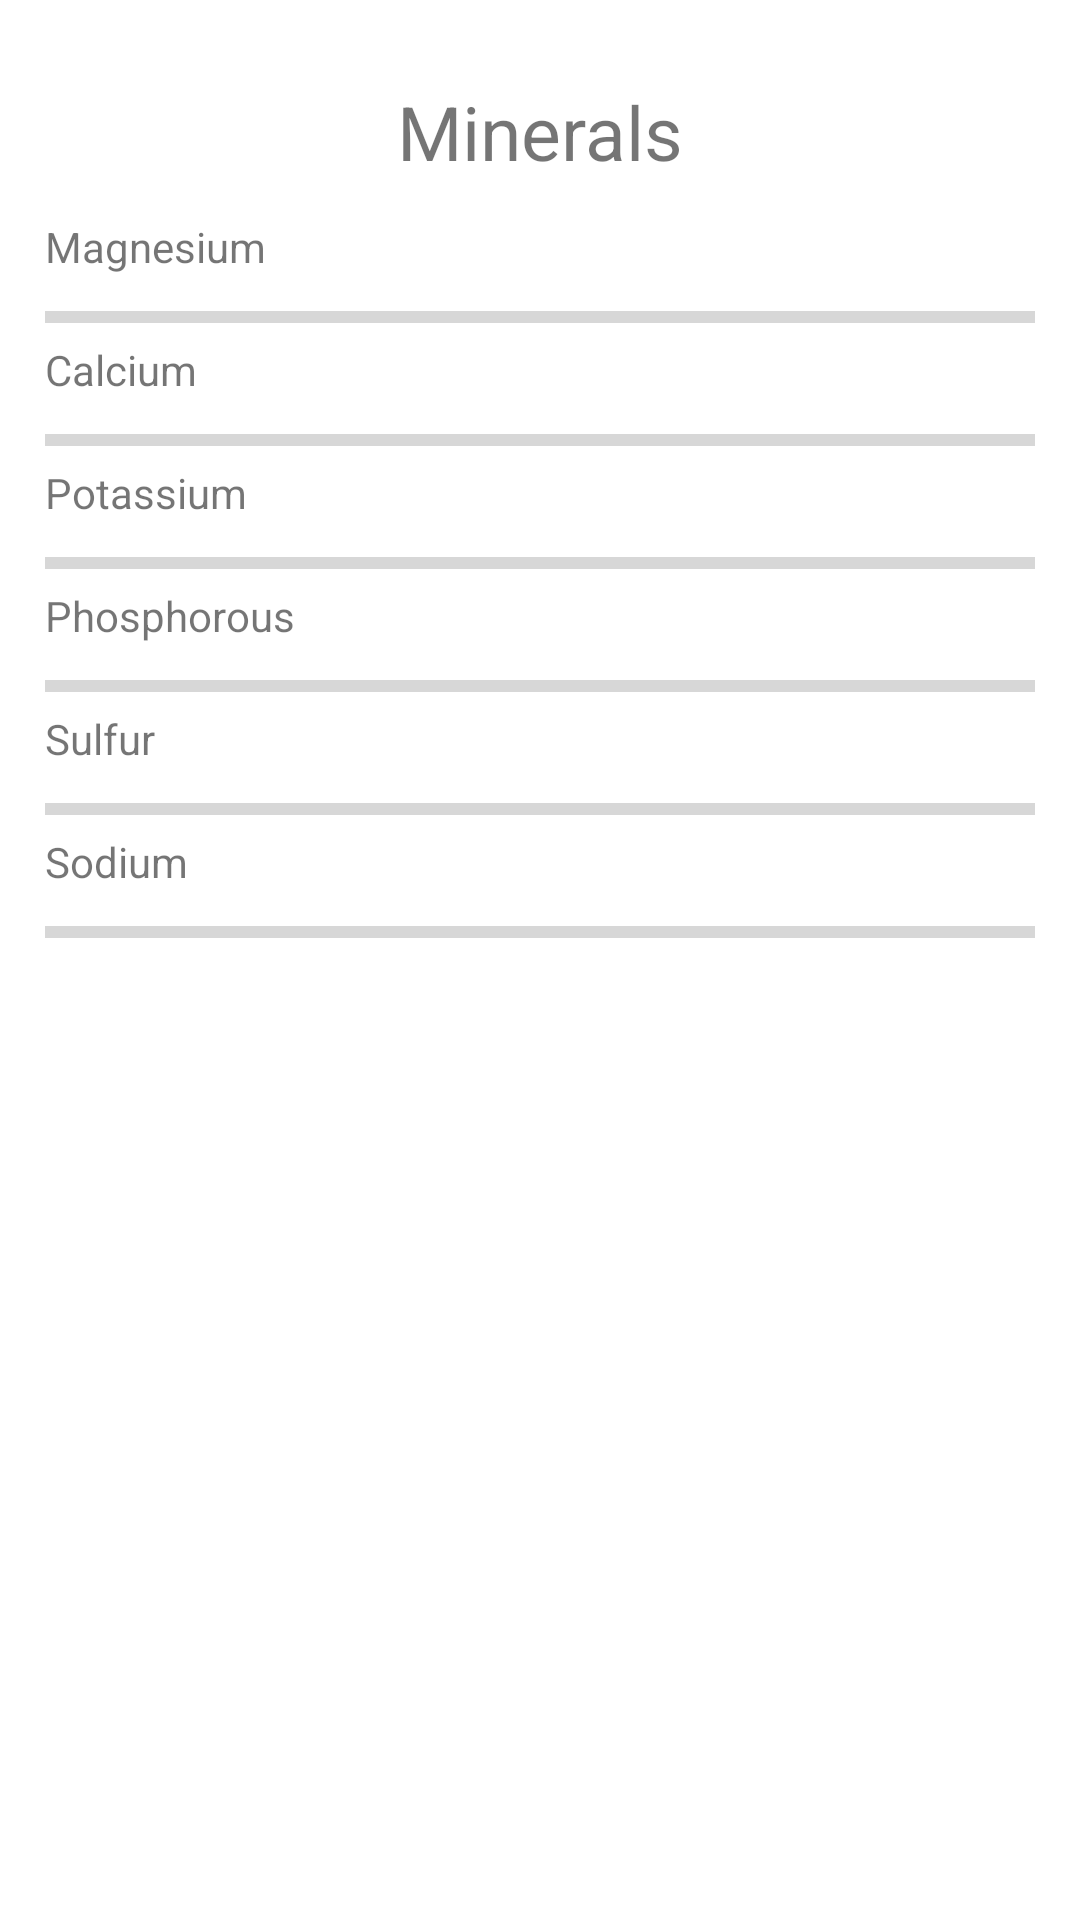

Reconstruct the res/layout file that produces this screen, plus the resources it refers to.
<!-- AndroidManifest.xml: application theme Theme.Paleo -->
<!-- res/layout/fragment_mineral.xml -->
<?xml version="1.0" encoding="utf-8"?>
<FrameLayout xmlns:android="http://schemas.android.com/apk/res/android"
    xmlns:tools="http://schemas.android.com/tools"
    android:layout_width="match_parent"
    android:layout_height="match_parent"
    tools:context=".MineralFragment">

    <RelativeLayout
        android:layout_width="fill_parent"
        android:layout_height="fill_parent"
        android:layout_margin="15dp">

        <TextView
            android:id="@+id/textMinTitle"
            android:layout_width="wrap_content"
            android:layout_height="wrap_content"
            android:text="Minerals"
            android:textSize="25dp"
            android:layout_centerHorizontal="true"
            android:layout_margin="12dp"
            />

        <TextView
        android:id="@+id/magText"
        android:layout_width="match_parent"
        android:layout_height="25dp"
        android:text="Magnesium"
        android:layout_below="@+id/textMinTitle"/>

    <ProgressBar
        android:id="@+id/progressBarMag"
        style="?android:attr/progressBarStyleHorizontal"
        android:layout_width="match_parent"
        android:layout_height="wrap_content"
        android:layout_below="@+id/magText"/>

    <TextView
        android:id="@+id/calText"
        android:layout_width="match_parent"
        android:layout_height="25dp"
        android:text="Calcium"
        android:layout_below="@+id/progressBarMag"/>

    <ProgressBar
        android:id="@+id/progressBarCal"
        style="?android:attr/progressBarStyleHorizontal"
        android:layout_width="match_parent"
        android:layout_height="wrap_content"
        android:layout_below="@+id/calText"/>

    <TextView
        android:id="@+id/potText"
        android:layout_width="match_parent"
        android:layout_height="25dp"
        android:text="Potassium"
        android:layout_below="@+id/progressBarCal"/>

    <ProgressBar
        android:id="@+id/progressBarPot"
        style="?android:attr/progressBarStyleHorizontal"
        android:layout_width="match_parent"
        android:layout_height="wrap_content"
        android:layout_below="@+id/potText"/>

    <TextView
        android:id="@+id/phoText"
        android:layout_width="match_parent"
        android:layout_height="25dp"
        android:text="Phosphorous"
        android:layout_below="@+id/progressBarPot"/>

    <ProgressBar
        android:id="@+id/progressBarPho"
        style="?android:attr/progressBarStyleHorizontal"
        android:layout_width="match_parent"
        android:layout_height="wrap_content"
        android:layout_below="@+id/phoText"/>

    <TextView
        android:id="@+id/sulText"
        android:layout_width="match_parent"
        android:layout_height="25dp"
        android:text="Sulfur"
        android:layout_below="@+id/progressBarPho"/>

    <ProgressBar
        android:id="@+id/progressBarSul"
        style="?android:attr/progressBarStyleHorizontal"
        android:layout_width="match_parent"
        android:layout_height="wrap_content"
        android:layout_below="@+id/sulText"/>

    <TextView
        android:id="@+id/sodText"
        android:layout_width="match_parent"
        android:layout_height="25dp"
        android:text="Sodium"
        android:layout_below="@+id/progressBarSul"/>

    <ProgressBar
        android:id="@+id/progressBarSod"
        style="?android:attr/progressBarStyleHorizontal"
        android:layout_width="match_parent"
        android:layout_height="wrap_content"
        android:layout_below="@+id/sodText"/>

    </RelativeLayout>
</FrameLayout>
<!-- resources referenced by this layout -->
<resources>
  <style name="Theme.Paleo" parent="Theme.MaterialComponents.DayNight.DarkActionBar">
          
          <item name="colorPrimary">@color/purple_500</item>
          <item name="colorPrimaryVariant">@color/purple_700</item>
          <item name="colorOnPrimary">@color/white</item>
          
          <item name="colorSecondary">@color/teal_200</item>
          <item name="colorSecondaryVariant">@color/teal_700</item>
          <item name="colorOnSecondary">@color/black</item>
          
          <item name="android:statusBarColor" tools:targetApi="l">?attr/colorPrimaryVariant</item>
          
      </style>
  <!-- not gathered from this repository: default colours our renderer supplied (Android Studio template values) -->
  <color name="purple_500">#FF6200EE</color>
  <color name="purple_700">#FF3700B3</color>
  <color name="teal_200">#FF03DAC5</color>
  <color name="teal_700">#FF018786</color>
  <color name="black">#FF000000</color>
  <color name="white">#FFFFFFFF</color>
</resources>
